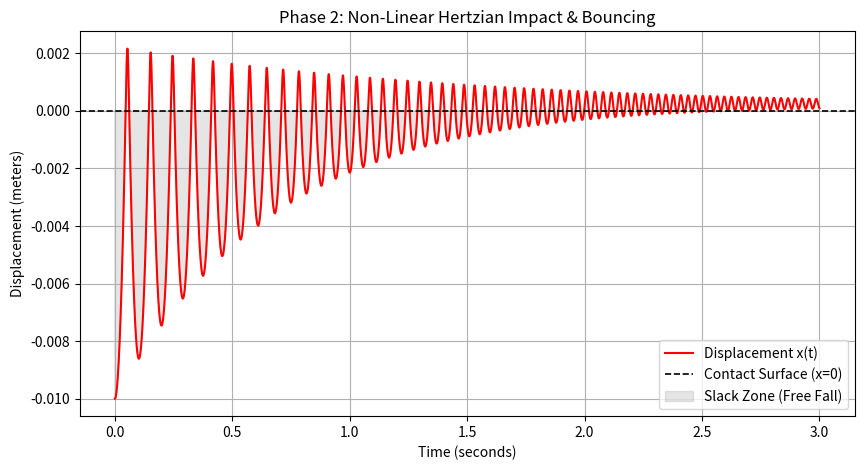

This figure's Python source:
import numpy as np 
from scipy.integrate import solve_ivp 
import matplotlib.pyplot as plt

# 1. Physical Variables 
m = 1.0       # Mass (kg)
K = 1e5       # Hertzian Contact Stiffness (N/m^(10/9))
c = 2.0       # Damping (Ns/m)
g = 9.81      # Gravity (m/s^2)
W = m * g     # Constant Static Load (N)

# 2. State-Space Function (Non-Linear Logic)
def non_linear_drop(t, X):
    x1 = X[0] # Current position (x > 0 is compression, x < 0 is air gap)
    x2 = X[1] # Current velocity
    
    # Vectorized Slack Zone Logic: Force only exists if x1 is positive
    contact_force = K * (max(0, x1) ** (10/9))
    
    # Calculate rates of change
    x1_dot = x2
    x2_dot = (1 / m) * (W - contact_force - c * x2)
    
    return [x1_dot, x2_dot]

# 3. Time Setup and Initial Conditions
t_span = (0, 3)                          # Run for 3 seconds (impacts happen fast)
t_eval = np.linspace(0, 3, 3000)         # High resolution to capture sharp bounces
X0 = [-0.01, 0.0]                        # Start 10 mm (-0.01 m) above the roller, at rest

# 4. Call the Solver (Using 'Radau' for stiff non-linear equations)
solution = solve_ivp(non_linear_drop, t_span, X0, t_eval=t_eval, method='Radau')

# 5. Extract and Plot the Data
time = solution.t            
position = solution.y[0]     

plt.figure(figsize=(10, 5))
plt.plot(time, position, label='Displacement x(t)', color='red')
plt.axhline(0, color='black', linewidth=1.2, linestyle='--', label='Contact Surface (x=0)')
plt.fill_between(time, 0, position, where=(position < 0), color='gray', alpha=0.2, label='Slack Zone (Free Fall)')
plt.title('Phase 2: Non-Linear Hertzian Impact & Bouncing')
plt.xlabel('Time (seconds)')
plt.ylabel('Displacement (meters)')
plt.legend()
plt.grid(True)

# Save and Show
plt.savefig('hertzian_bounce_response.png', dpi=300, bbox_inches='tight')
plt.show()
